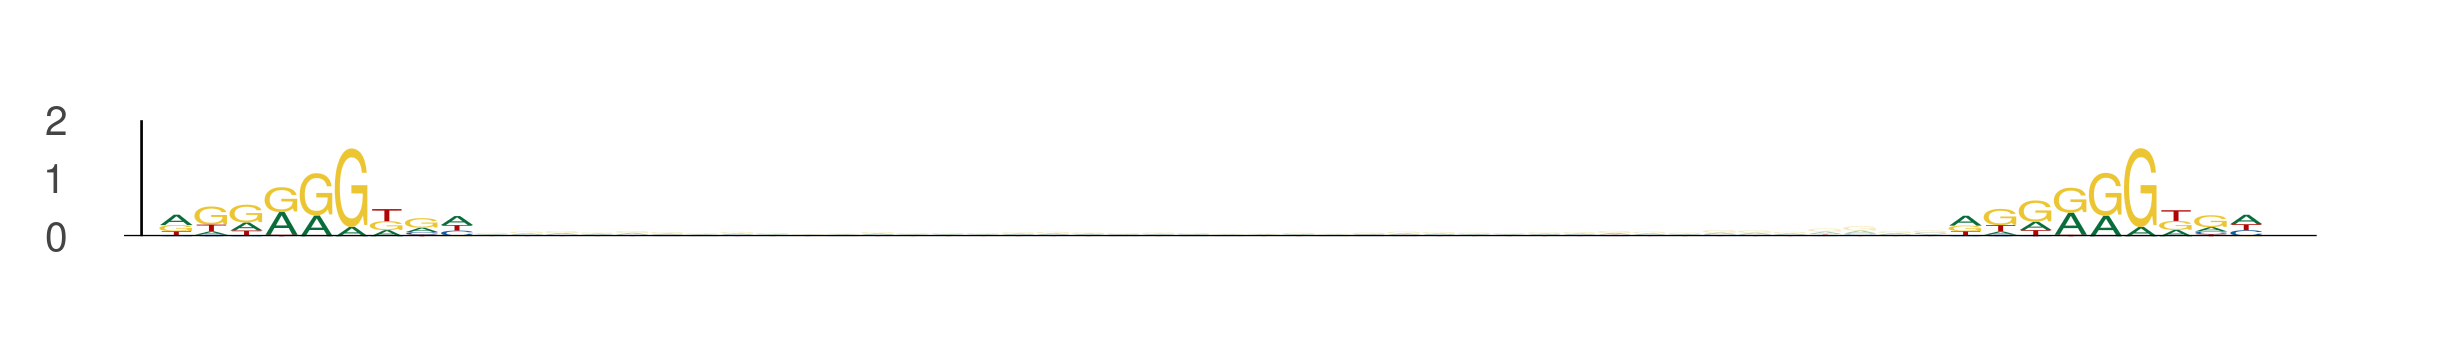

Data behind this chart, as committed beside it:
seq_index, start_position, end_position, is_reversed_complement
2875, 85, 94, 0
2875, 136, 145, 0
1822, 41, 50, 0
1822, 92, 101, 0
5639, 81, 90, 0
5639, 132, 141, 0
3650, 91, 100, 0
3650, 142, 151, 0
5000, 30, 39, 0
5000, 81, 90, 0
437, 20, 29, 0
437, 71, 80, 0
205, 37, 46, 0
205, 88, 97, 0
1051, 35, 44, 0
1051, 86, 95, 0
4816, 68, 77, 0
4816, 119, 128, 0
3088, 11, 20, 0
3088, 62, 71, 0
3088, 42, 51, 0
3088, 93, 102, 0
4671, 11, 20, 0
4671, 62, 71, 0
4671, 17, 26, 0
4671, 68, 77, 0
4671, 73, 82, 0
4671, 124, 133, 0
4341, 81, 90, 0
4341, 132, 141, 0
969, 66, 75, 0
969, 117, 126, 0
3791, 81, 90, 0
3791, 132, 141, 0
3494, 20, 29, 0
3494, 71, 80, 0
2900, 60, 69, 0
2900, 111, 120, 0
5320, 30, 39, 0
5320, 81, 90, 0
5320, 13, 22, 0
5320, 64, 73, 0
3358, 44, 53, 0
3358, 95, 104, 0
4657, 21, 30, 0
4657, 72, 81, 0
4657, 81, 90, 0
4657, 132, 141, 0
1864, 72, 81, 0
1864, 123, 132, 0
3930, 71, 80, 0
3930, 122, 131, 0
5304, 20, 29, 0
5304, 71, 80, 0
4116, 86, 95, 0
4116, 137, 146, 0
5224, 81, 90, 0
5224, 132, 141, 0
2387, 81, 90, 0
2387, 132, 141, 0
... 1,426 more rows
